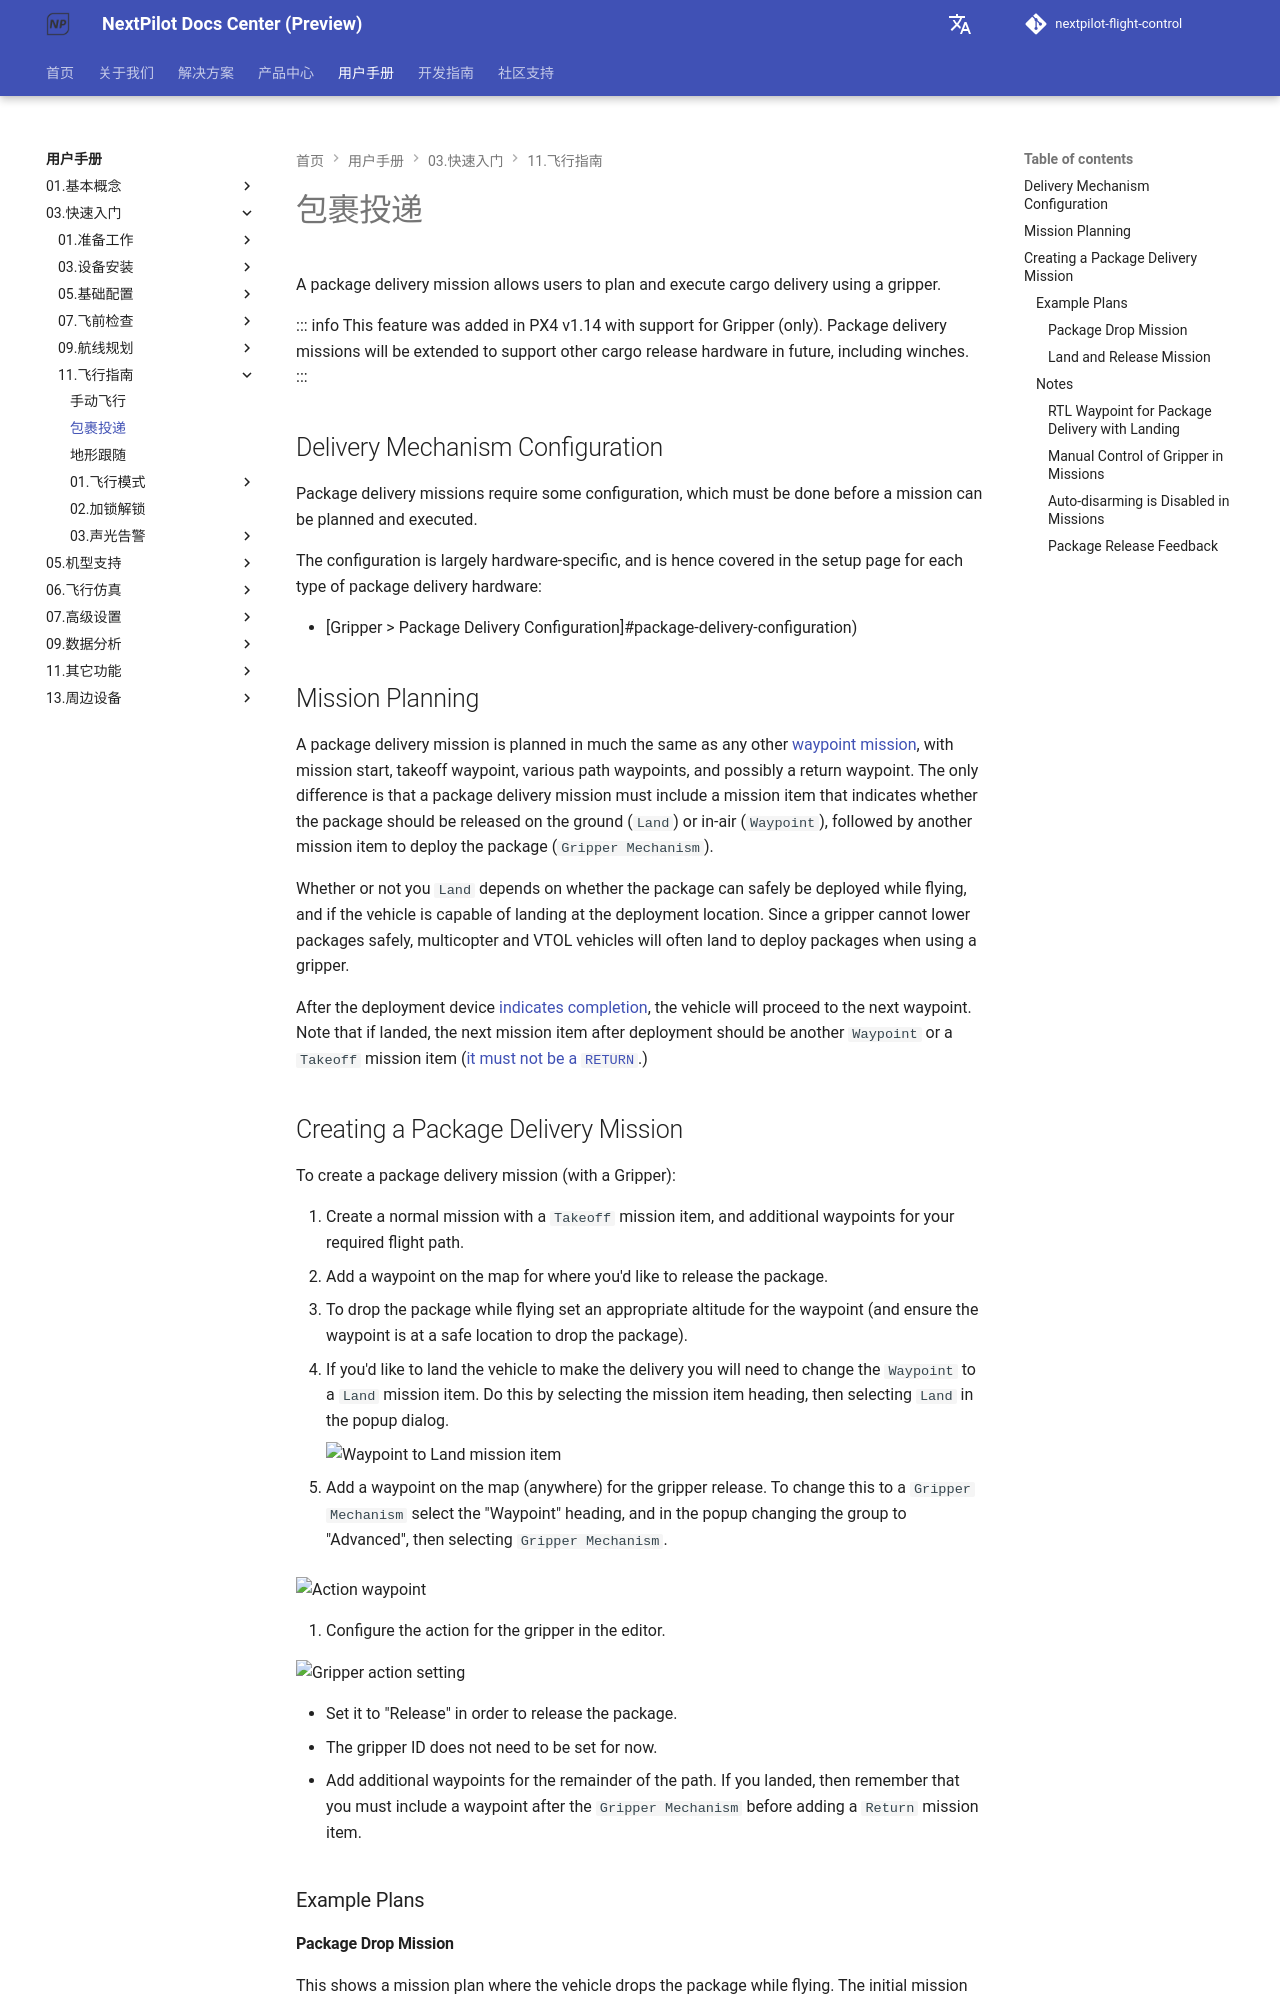

repository: nextpilot/nextpilot-flight-control · page: en/manual/03.快速入门/11.飞行指南/19.package_delivery_mission.html · generator: mkdocs

# 包裹投递

A package delivery mission allows users to plan and execute cargo delivery using a gripper.

::: info
This feature was added in PX4 v1.14 with support for Gripper (only).
Package delivery missions will be extended to support other cargo release hardware in future, including winches.
:::

## Delivery Mechanism Configuration

Package delivery missions require some configuration, which must be done before a mission can be planned and executed.

The configuration is largely hardware-specific, and is hence covered in the setup page for each type of package delivery hardware:

- [Gripper > Package Delivery Configuration]#package-delivery-configuration)

## Mission Planning

A package delivery mission is planned in much the same as any other [waypoint mission](../03.飞行指南/missions.md), with mission start, takeoff waypoint, various path waypoints, and possibly a return waypoint.
The only difference is that a package delivery mission must include a mission item that indicates whether the package should be released on the ground (`Land`) or in-air (`Waypoint`), followed by another mission item to deploy the package (`Gripper Mechanism`).

Whether or not you `Land` depends on whether the package can safely be deployed while flying, and if the vehicle is capable of landing at the deployment location.
Since a gripper cannot lower packages safely, multicopter and VTOL vehicles will often land to deploy packages when using a gripper.

After the deployment device [indicates completion](#package-release-feedback), the vehicle will proceed to the next waypoint.
Note that if landed, the next mission item after deployment should be another `Waypoint` or a `Takeoff` mission item ([it must not be a `RETURN`](#rtl-waypoint-for-package-delivery-with-landing).)

## Creating a Package Delivery Mission

To create a package delivery mission (with a Gripper):

1. Create a normal mission with a `Takeoff` mission item, and additional waypoints for your required flight path.
1. Add a waypoint on the map for where you'd like to release the package.

   - To drop the package while flying set an appropriate altitude for the waypoint (and ensure the waypoint is at a safe location to drop the package).

   - If you'd like to land the vehicle to make the delivery you will need to change the `Waypoint` to a `Land` mission item.
     Do this by selecting the mission item heading, then selecting `Land` in the popup dialog.

     ![Waypoint to Land mission item](../../assets/flying/package_delivery_land_waypoint.png)

1. Add a waypoint on the map (anywhere) for the gripper release.
   To change this to a `Gripper Mechanism` select the "Waypoint" heading, and in the popup changing the group to "Advanced", then selecting `Gripper Mechanism`.

   ![Action waypoint](../../assets/flying/qgc_mission_gripper_mechanism_item_example.png)

1. Configure the action for the gripper in the editor.

   ![Gripper action setting](../../assets/flying/qgc_mission_plan_gripper_action_setting.png)

   - Set it to "Release" in order to release the package.
   - The gripper ID does not need to be set for now.

1. Add additional waypoints for the remainder of the path.
   If you landed, then remember that you must include a waypoint after the `Gripper Mechanism` before adding a `Return` mission item.

### Example Plans
